Dataset: reduced_dataset (GitHub, MxWmr/TER_eye_fundus_classification). Classes: glaucoma negative, glaucoma positive.

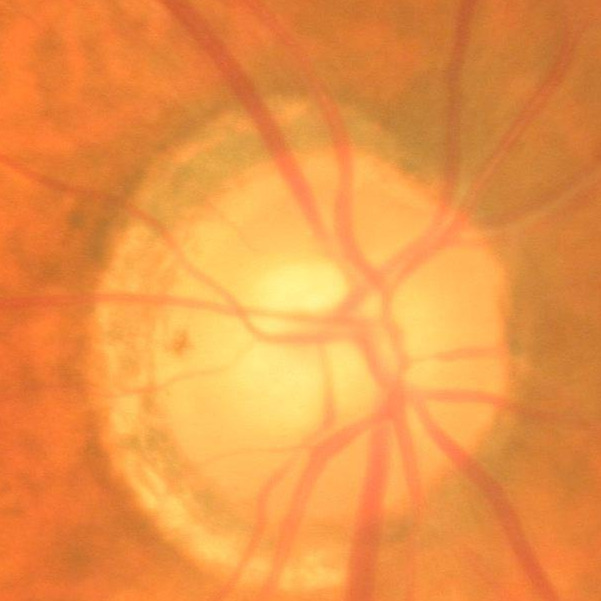
Label: glaucoma negative

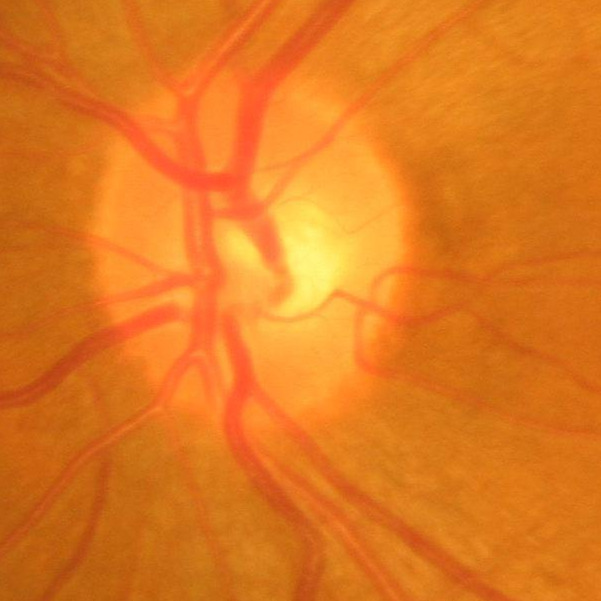
Label: glaucoma positive

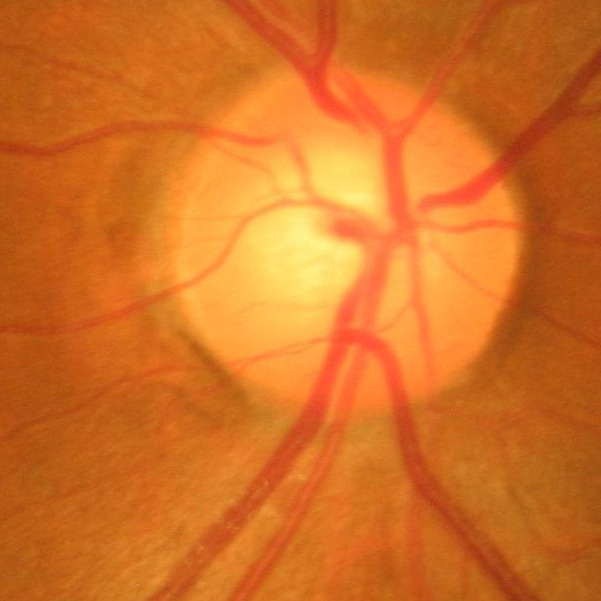
Label: glaucoma negative

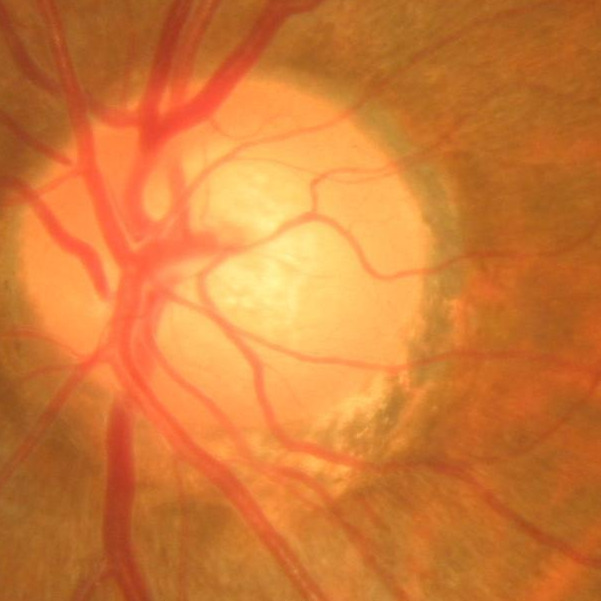
Label: glaucoma positive

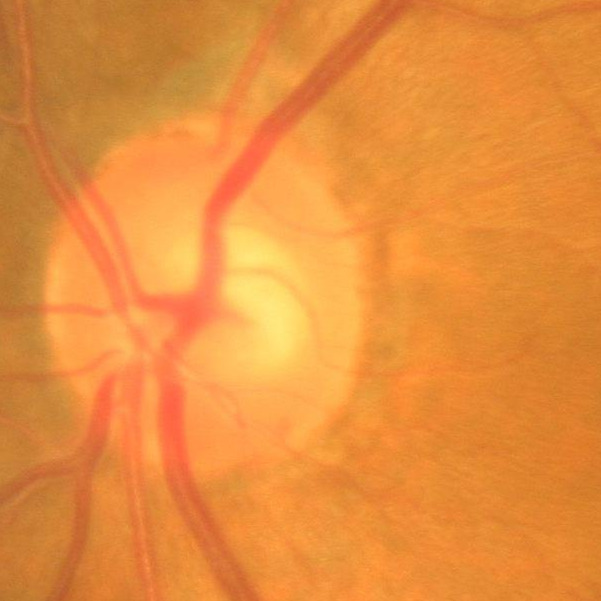
Label: glaucoma negative

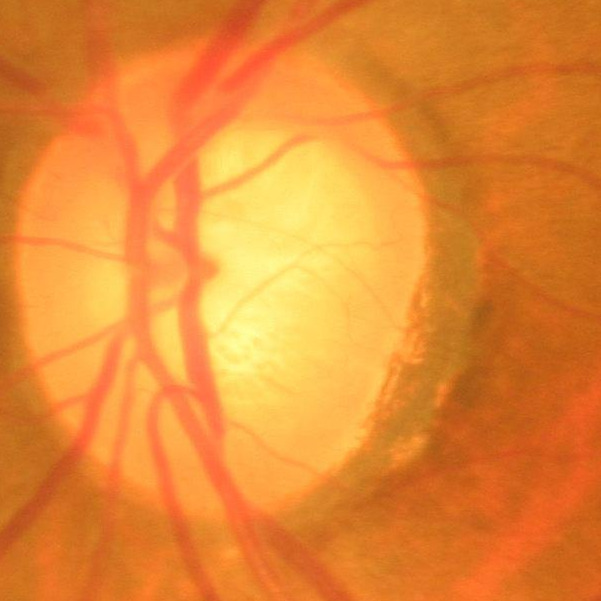
Label: glaucoma positive
